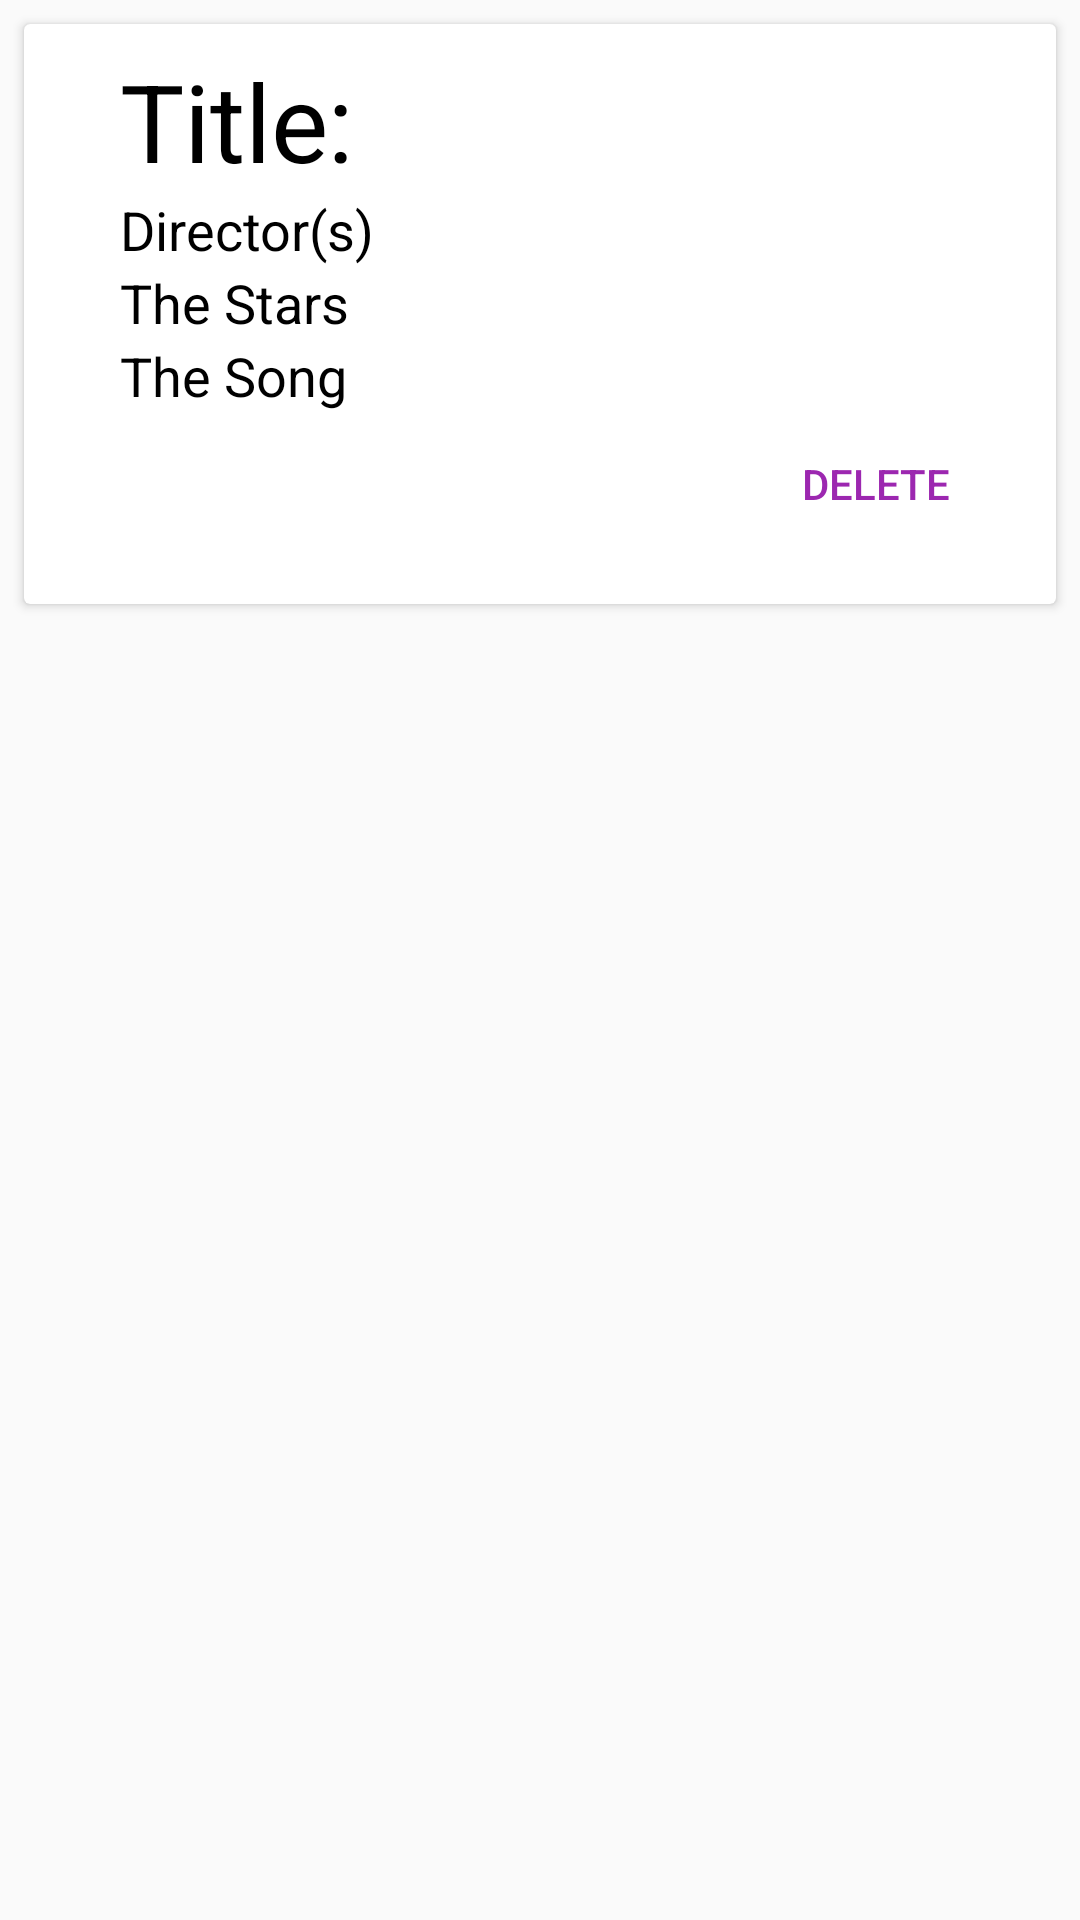

Layout XML and referenced resources for this Android screen:
<!-- AndroidManifest.xml: application theme AppTheme -->
<!-- res/layout/card_movie.xml -->
<?xml version="1.0" encoding="utf-8"?>
<android.support.constraint.ConstraintLayout xmlns:android="http://schemas.android.com/apk/res/android"
    xmlns:app="http://schemas.android.com/apk/res-auto"
    xmlns:tools="http://schemas.android.com/tools"
    android:layout_width="match_parent"
    android:layout_height="wrap_content">

    <LinearLayout
        android:layout_width="match_parent"
        android:layout_height="wrap_content">

        <android.support.v7.widget.CardView
            android:theme="@style/CardStyle"
            android:id="@+id/cardView"
            android:layout_width="match_parent"
            android:layout_height="wrap_content"
            android:layout_margin="8dp"
            android:background="@android:color/white"
            tools:layout_editor_absoluteX="8dp"
            tools:layout_editor_absoluteY="48dp"
            >

            
            <LinearLayout
                android:layout_width="match_parent"
                android:layout_height="wrap_content"
                android:orientation="vertical">

                <TextView
                    android:id="@+id/movieTitle"
                    android:layout_width="wrap_content"
                    android:layout_height="wrap_content"
                    android:layout_alignParentLeft="true"
                    android:paddingLeft="16dp"
                    android:paddingRight="16dp"
                    android:text="Title:"
                    android:textColor="@android:color/black"
                    android:textSize="36sp" />
                <TextView
                    android:id="@+id/textDirectors"
                    android:layout_width="match_parent"
                    android:layout_height="wrap_content"
                    android:text="Director(s)"
                    android:paddingLeft="16dp"
                    android:textSize="18sp"
                    android:textColor="@android:color/black"
                    />
                <TextView
                    android:id="@+id/textStars"
                    android:layout_width="match_parent"
                    android:layout_height="wrap_content"
                    android:text="The Stars"
                    android:paddingLeft="16dp"
                    android:textSize="18sp"
                    android:textColor="@android:color/black"
                    />
                <TextView
                    android:id="@+id/textSong"
                    android:layout_width="match_parent"
                    android:layout_height="wrap_content"
                    android:text="The Song"
                    android:paddingLeft="16dp"
                    android:textSize="18sp"
                    android:textColor="@android:color/black"
                    />
                <RelativeLayout
                    android:layout_width="match_parent"
                    android:layout_height="wrap_content">
                <Button
                    android:layout_width="wrap_content"
                    android:layout_height="wrap_content"
                    android:text="DELETE"
                    android:layout_alignParentRight="true"
                    android:id="@+id/deleteMovie"
                    android:textColor="@color/colorPrimary"
                    style="@style/Widget.AppCompat.Button.Borderless"/>
                </RelativeLayout>>

            </LinearLayout>
        </android.support.v7.widget.CardView>
    </LinearLayout>

</android.support.constraint.ConstraintLayout>
<!-- resources referenced by this layout -->
<resources>
  <color name="colorPrimary">#9c27b0</color>
  <style name="CardStyle" parent="Theme.AppCompat.Light">
          <item name="cardCornerRadius">8dp</item>
          <item name="cardElevation">2dp</item>
          <item name="contentPaddingBottom">16dp</item>
          <item name="contentPaddingTop">8dp</item>
          <item name="contentPaddingLeft">16dp</item>
          <item name="contentPaddingRight">16dp</item>
          <item name="cardBackgroundColor">@android:color/white</item>
      </style>
  <style name="AppTheme" parent="Theme.AppCompat.Light.DarkActionBar">
          
          <item name="colorPrimary">@color/colorPrimary</item>
          <item name="colorPrimaryDark">@color/colorPrimaryDark</item>
          <item name="colorAccent">@color/colorAccent</item>
      </style>
  <color name="colorPrimaryDark">#6a0080</color>
  <color name="colorAccent">#4dd0e1</color>
</resources>
